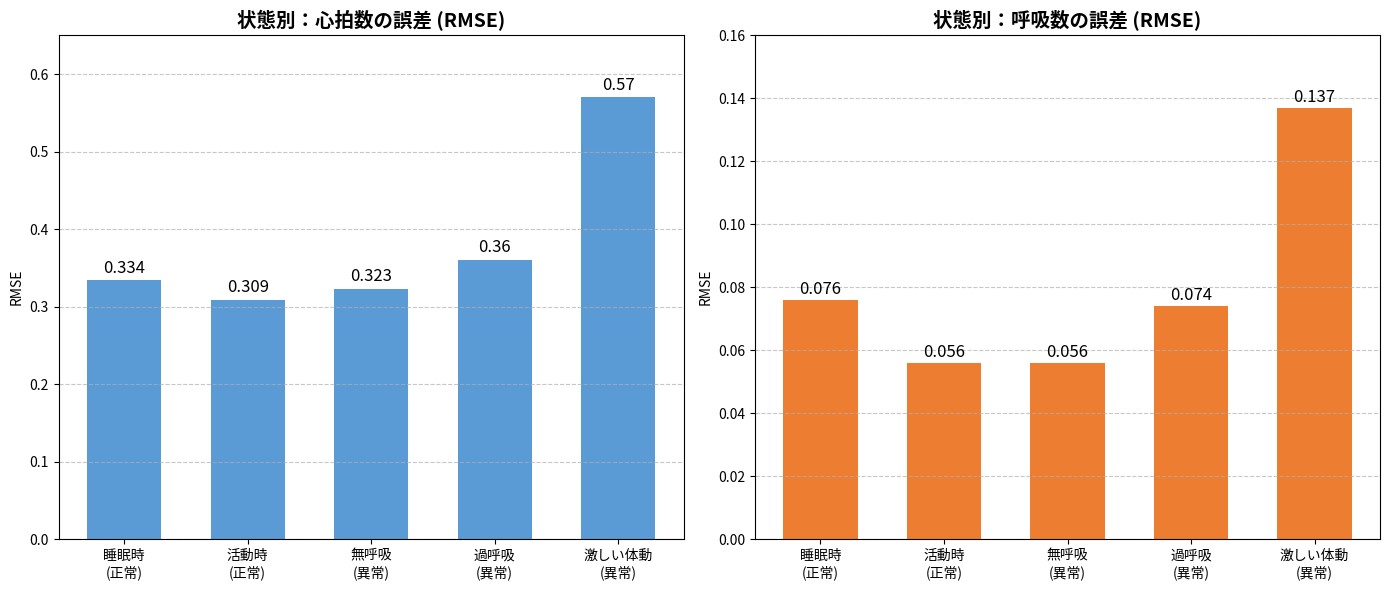

Recreate this plot in Python.
import matplotlib.pyplot as plt
import matplotlib.font_manager as fm

# --- フォント設定 ---
# japanize_matplotlib が効かない場合の代替策として、
# システムに入っている日本語フォントを直接指定する方法があります。
# Windows: 'MS Gothic', Mac: 'Hiragino Sans', Linux: 'Noto Sans CJK JP' など
plt.rcParams['font.family'] = 'sans-serif'
plt.rcParams['font.sans-serif'] = ['Hiragino Sans', 'Yu Gothic', 'Meiryo', 'Takao', 'IPAexGothic', 'IPAPGothic', 'VL PGothic', 'Noto Sans CJK JP']

# データ定義
categories = ['睡眠時\n(正常)', '活動時\n(正常)', '無呼吸\n(異常)', '過呼吸\n(異常)', '激しい体動\n(異常)']
heart_rate_rmse = [0.334, 0.309, 0.323, 0.36, 0.57]
resp_rate_rmse = [0.076, 0.056, 0.056, 0.074, 0.137]

# グラフの作成（1行2列で配置）
fig, (ax1, ax2) = plt.subplots(1, 2, figsize=(14, 6))

# 1. 心拍数のグラフ
ax1.bar(categories, heart_rate_rmse, color='#5B9BD5', width=0.6)
ax1.set_title('状態別：心拍数の誤差 (RMSE)', fontsize=14, fontweight='bold')
ax1.set_ylabel('RMSE')
ax1.set_ylim(0, 0.65)
ax1.grid(axis='y', linestyle='--', alpha=0.7)

# データラベル（心拍数）
for i, v in enumerate(heart_rate_rmse):
    ax1.text(i, v + 0.01, str(v), ha='center', fontsize=12)

# 2. 呼吸数のグラフ
ax2.bar(categories, resp_rate_rmse, color='#ED7D31', width=0.6)
ax2.set_title('状態別：呼吸数の誤差 (RMSE)', fontsize=14, fontweight='bold')
ax2.set_ylabel('RMSE')
ax2.set_ylim(0, 0.16)
ax2.grid(axis='y', linestyle='--', alpha=0.7)

# データラベル（呼吸数）
for i, v in enumerate(resp_rate_rmse):
    ax2.text(i, v + 0.002, str(v), ha='center', fontsize=12)

plt.tight_layout()
plt.show()
